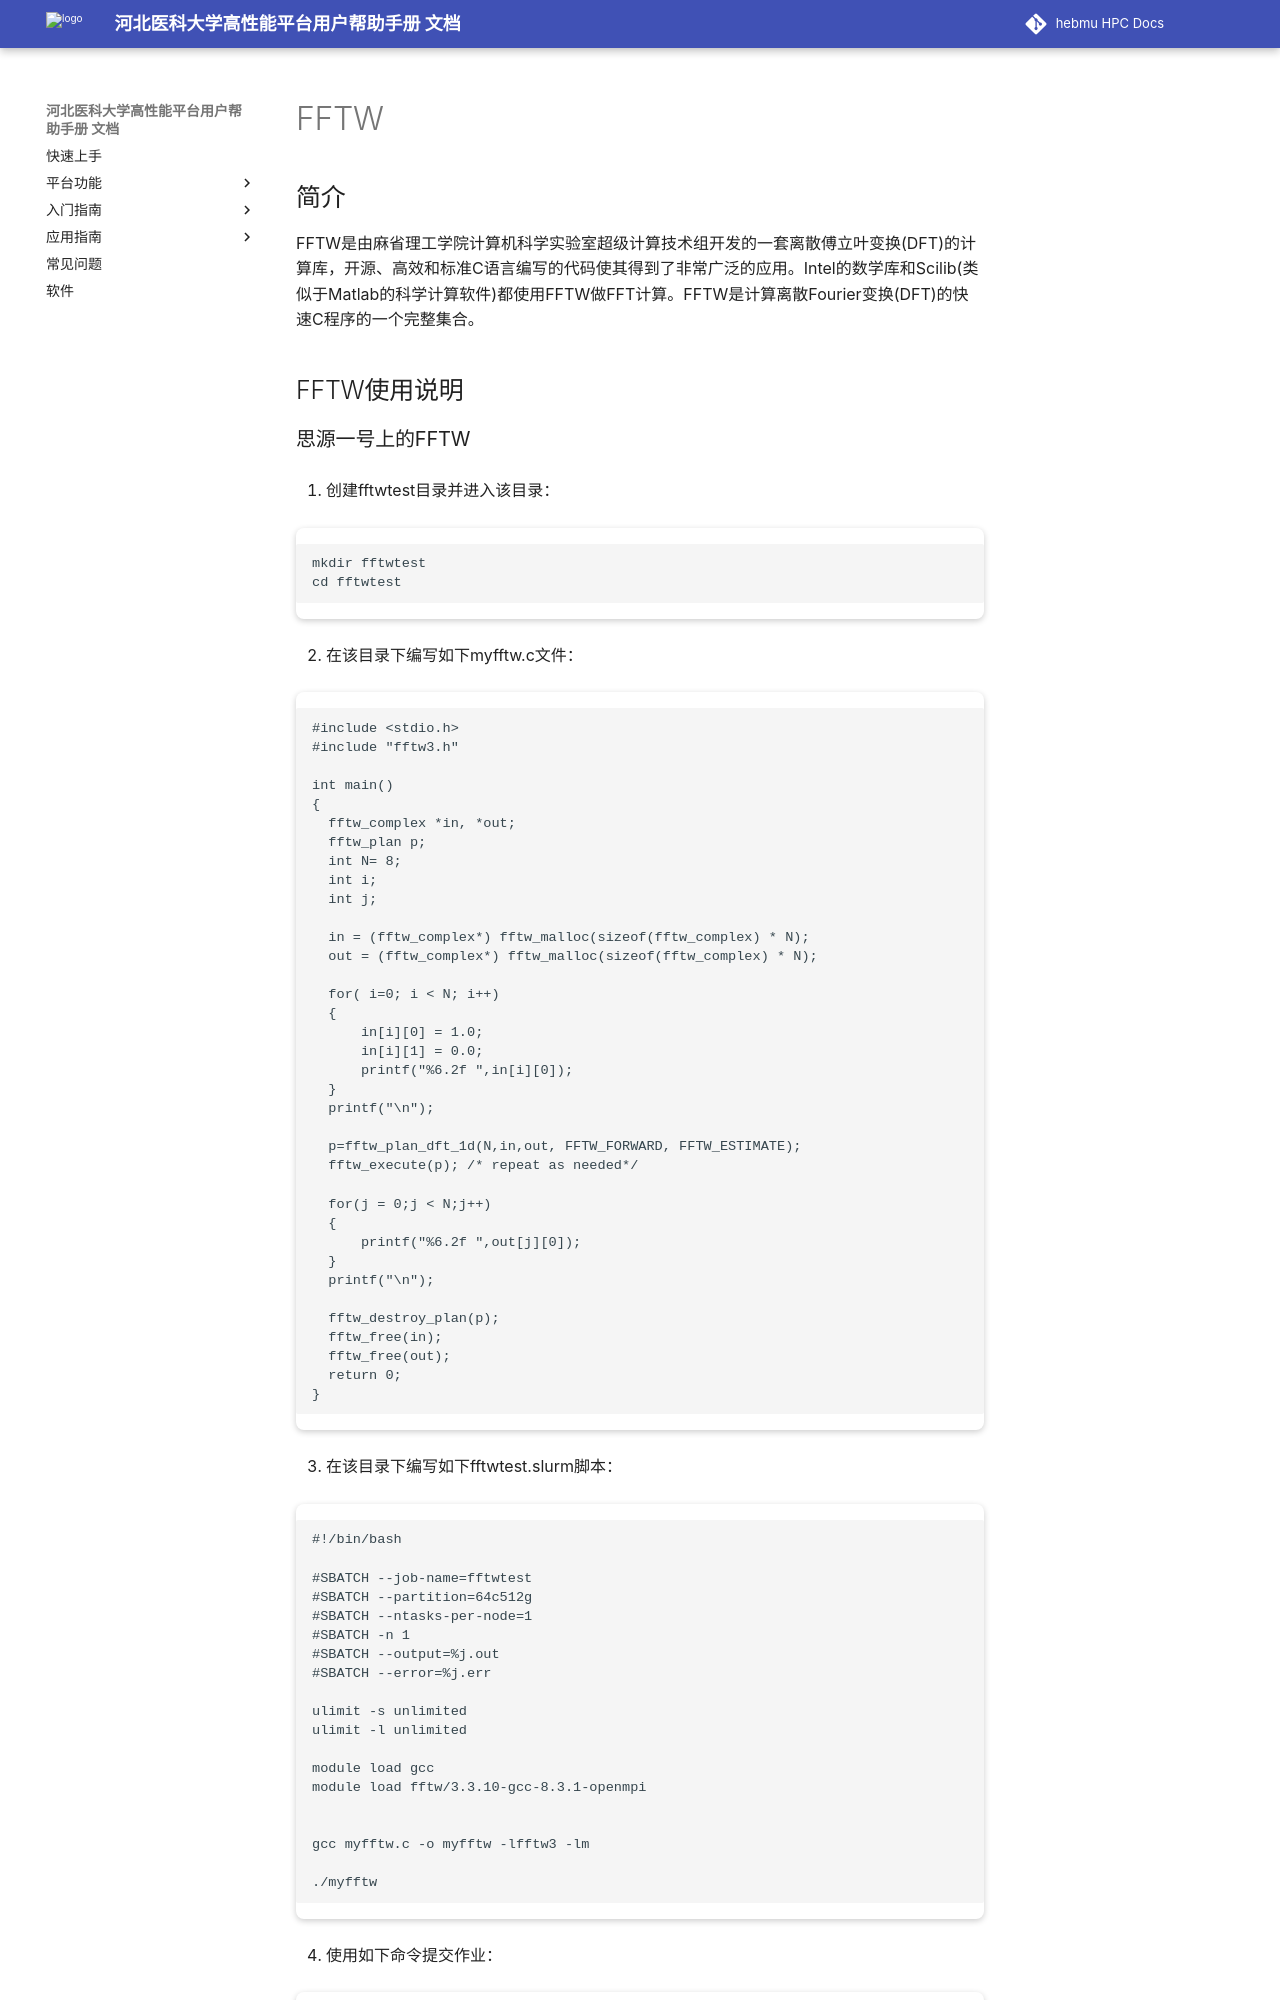

repository: ChengWang97/docs.hpc.msdc.hebmu.edu · page: 06-app/ByqMpi/fftw.html · generator: sphinx

.. _FFTW:

FFTW
==========

简介
----

FFTW是由麻省理工学院计算机科学实验室超级计算技术组开发的一套离散傅立叶变换(DFT)的计算库，开源、高效和标准C语言编写的代码使其得到了非常广泛的应用。Intel的数学库和Scilib(类似于Matlab的科学计算软件)都使用FFTW做FFT计算。FFTW是计算离散Fourier变换(DFT)的快速C程序的一个完整集合。




FFTW使用说明
-----------------------------
